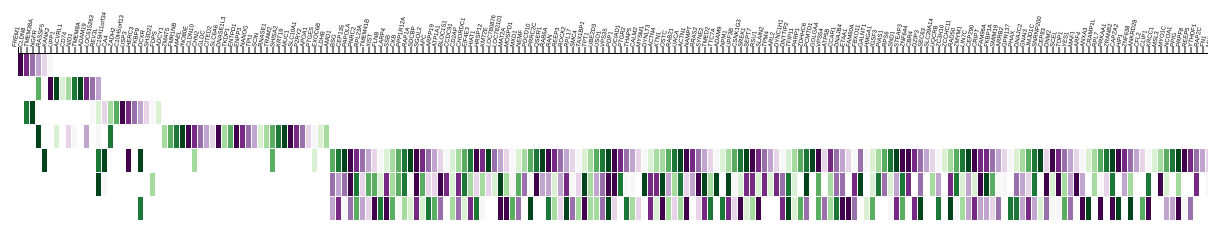
D3 v5 page, settled after 480 driven frames (8 s of simulated time); the page loaded 2 data file(s).


  var w = 3600;
  var h = 400;
  var margin = {top: 100, right: 10, bottom: 10, left: 10};
  var w_wo_margins = w - margin.left - margin.right;
  var h_wo_margins = h - margin.top - margin.bottom;

// cell related variables
  var cell_border = 1;
  var item_h = 24;
  var item_w = 6;
  var cell_h = item_h - cell_border;
  var cell_w = item_w - cell_border;

// load quantiles used to create the heatmap color scheme
var color_quants = [];
d3.csv("mt_fchange_quants.csv").then(function(data){
    data.map(function(d){color_quants.push(d.x)});
  });

// loading data for heatmap
  d3.csv("mt_heatdata.csv").then(function(data){
// create function to scale foldChanges to the heatmap color scheme
    var heatmap_colors =  d3.scaleOrdinal()
        .domain(color_quants)
        .range(d3.schemePRGn[color_quants.length]); // schemePRGn is a suggested map coloring re: ColorBrewer2.0 (and includes one of my favorite combos-purple/lime)
    // console.log(heatmap_colors(10));

    var data_heat = data.map(function(item){
      var newGene = {};
      newGene.conditions = item.DataSet;
      newGene.geneTitle = item.GeneSymbol;
      newGene.foldChange = item.FoldChange_allR;
      newGene.loc = item.Location;
      return newGene;
    });

//duplicate removal src: https://mikeheavers.com/tutorials/removing_duplicates_in_an_array_using_javascript/
    // var x_elements_all = [];
    // data_heat.map(function(item){ x_elements_all.push(item.geneTitle)});
    // var x_elements_red = x_elements_all.filter(function(elem, pos,arr) {
    //   return arr.indexOf(elem) == pos;
    // });
    //
    // var y_elements_all = [];
    // data_heat.map(function(item){ y_elements_all.push(item.conditions)});
    // var y_elements_red = y_elements_all.filter(function(elem, pos,arr) {
    //   return arr.indexOf(elem) == pos;
    // });
    //
    // var xScale = d3.scaleBand()
    //     .domain(x_elements_red)
    //     .range([0, x_elements_red.length * item_w]);
    //
    // var yScale = d3.scaleBand()
    //     .domain(y_elements_red)
    //     .range([0, y_elements_red.length * item_h]);
    // var xAxis = d3.axisTop(heatmap_obj.xScale)
    //     .tickValues(heatmap_obj.xvalues);
    //
    // var yAxis = d3.axisLeft(heatmap_obj.yScale)
    //     .tickValues(heatmap_obj.yvalues);

    var heatmapObject = createHeatmapParts(data_heat);

    var svg = d3.select("svg#svg_heat")
        .attr("width", w)
        .attr("height", h)
        .append("g")
        .attr("transform", "translate(" + margin.left + "," + margin.top + ")");
    var cells = svg.selectAll("rect")
        .data(data_heat)
        .enter().append("rect")
        .attr("width", cell_w)
        .attr("height", cell_h)
        .attr("y", function(d){ return heatmapObject.yScale(d.conditions); })
        .attr("x", function(d){ return heatmapObject.xScale(d.geneTitle); })
        .attr("fill", function(d){ return heatmap_colors(d.foldChange); });

        toggleX(true,heatmapObject);

  });

  function createHeatmapParts(dataForHeatmap){
    var heatmap_object = {};
    //duplicate removal src: https://mikeheavers.com/tutorials/removing_duplicates_in_an_array_using_javascript/
        var x_elements_all = [];
        dataForHeatmap.map(function(item){ x_elements_all.push(item.geneTitle)});
        heatmap_object.xvalues = x_elements_all.filter(function(elem, pos,arr) {
          return arr.indexOf(elem) == pos;
        });

        var y_elements_all = [];
        dataForHeatmap.map(function(item){ y_elements_all.push(item.conditions)});
        heatmap_object.yvalues = y_elements_all.filter(function(elem, pos,arr) {
          return arr.indexOf(elem) == pos;
        });

        heatmap_object.xScale = d3.scaleBand()
            .domain(heatmap_object.xvalues)
            .range([0, heatmap_object.xvalues.length * item_w]);

        heatmap_object.yScale = d3.scaleBand()
            .domain(heatmap_object.yvalues)
            .range([0, heatmap_object.yvalues.length * item_h]);

        heatmap_object.xAxis = d3.axisTop(heatmap_object.xScale)
                .tickValues(heatmap_object.xvalues);

        heatmap_object.yAxis = d3.axisLeft(heatmap_object.yScale)
                .tickValues(heatmap_object.yvalues);

        return heatmap_object;
  }

  function toggleX(turn_on=false,heatmap_object){
    if(turn_on){
      console.log("here")
      var svg = d3.select("svg#svg_heat")
      svg.append("g")
        .attr("transform", "translate(" + margin.left + "," + margin.top + ")")
        .attr("class", "smallAxis")
        .call(heatmap_object.xAxis)
        .selectAll("text")
          .style("text-anchor","start")
          .attr("dx", ".8em")
          .attr("dy", ".5em")
          .attr("transform", function (d) { return "rotate(-80)"; });
    }
    else{

    }
  };

  function toggleSmallHeat(data_set=""){
    if(data_set != ""){
      // if the data_set value contains a valid dataset name, want to
      // toggle on a smaller heatmap just for that dataset
      // gene symbol (x values) versus location (y values)
    }
    else{
      // if the data_set value is "" then want the small heatmap cleared
    }
  }



### data: mt_heatdata.csv
, DataSet, n, GeneSymbol, GeneID, GeneName, Chr, FoldChange, Regulation, FDR, Location, Type, Depleted, SCNT, miNT, TSA, FoldChange_allR
1, Srirattana2017_TS3, 6, FREM1, NM_001192995.1, FRAS1 related extracellular matrix 1, 8, 15.64, Up, 0.00285, Undetermined, other, 1, 1, 0, 1, 15.64
2, Srirattana2017_TS3, 6, CLDN8, NM_001098096.1, Claudin 8, 1, 14.86, Up, 0.004227, Undetermined, other, 1, 1, 0, 1, 14.86
3, Srirattana2017_TS3, 6, TMEM38A, NM_001083463.1, Transmembrane protein 38A, 7, 8.306, Up, 0.01477, Undetermined, ion channel, 1, 1, 0, 1, 8.306
4, Srirattana2017_TS3, 6, NGFR, NM_001102478.2, Nerve growth factor receptor, 19, 24.1, Down, 0.01477, Undetermined, transmembrane receptor, 1, 1, 0, 1, -24.1
5, Srirattana2017_TS3, 6, RASSF5, NM_001113760.2, Ras association (RalGDS/AF-6) domain fam…, 16, 7.589, Down, 0.006666, Undetermined, other, 1, 1, 0, 1, -7.589
6, Srirattana2017_TS3, 6, KANK2, NM_001076531.1, KN motif and ankyrin repeat domains 2, 7, 4.769, Down, 0.01477, Undetermined, transcription regulator, 1, 1, 0, 1, -4.769
7, Srirattana2017_TS4, 10, UPP1, NM_001098976.2, Uridine phosphorylase 1, 4, 266, Up, 0.04753, Undetermined, enzyme, 0, 1, 0, 0, 266
8, Srirattana2017_TS4, 10, ACVRL1, NM_001083479.1, Activin A receptor type IL, 5, 184.9, Up, 0.04753, Undetermined, transmembrane receptor, 0, 1, 0, 0, 184.9
9, Srirattana2017_TS4, 10, CD74, NM_001034735.1, CD74 molecule, major histocompatibility …, 7, 28.99, Up, 3.112e-06, Undetermined, transmembrane receptor, 0, 1, 0, 0, 28.99
10, Srirattana2017_TS4, 10, NGFR, NM_001102478.2, Nerve growth factor receptor, 19, 28.33, Up, 0.007768, Undetermined, transmembrane receptor, 0, 1, 0, 0, 28.33
11, Srirattana2017_TS4, 10, NID1, NM_001101155.1, Nidogen 1, 28, 7.909, Up, 0.00449, Undetermined, other, 0, 1, 0, 0, 7.909
12, Srirattana2017_TS4, 10, TMEM8A, NM_001098907.1, Transmembrane protein 8A, 25, 4.364, Up, 0.03432, Undetermined, other, 0, 1, 0, 0, 4.364
13, Srirattana2017_TS4, 10, KANK2, NM_001076531.1, KN motif and ankyrin repeat domains 2, 7, 4.302, Up, 0.03997, Undetermined, transcription regulator, 0, 1, 0, 0, 4.302
14, Srirattana2017_TS4, 10, ADAM19, NM_001075475.2, ADAM metallopeptidase domain 19, 7, 3.207, Up, 0.002793, Undetermined, peptidase, 0, 1, 0, 0, 3.207
15, Srirattana2017_TS4, 10, LOC615263, NM_001103298.1, Uncharacterized LOC615263, 2, 2.99, Down, 0.03889, Undetermined, NA, 0, 1, 0, 0, -2.99
16, Srirattana2017_TS4, 10, REV3L, NM_001206172.1, REV3-like, polymerase (DNA directed), ze…, 9, 2.22, Down, 0.02284, Undetermined, enzyme, 0, 1, 0, 0, -2.22
17, Srirattana2017_TS5, 14, C15H11orf34, NM_001113538.1, Chromosome 15 open reading frame, human …, 15, 7.816, Up, 0.02977, Undetermined, NA, 1, 1, 0, 0, 7.816
18, Srirattana2017_TS5, 14, LOC615263, NM_001103298.1, Uncharacterized LOC615263, 2, 3.889, Up, 0.001795, Undetermined, NA, 1, 1, 0, 0, 3.889
19, Srirattana2017_TS5, 14, REV3L, NM_001206172.1, REV3-like, polymerase (DNA directed), ze…, 9, 2.522, Up, 0.001795, Undetermined, enzyme, 1, 1, 0, 0, 2.522
20, Srirattana2017_TS5, 14, CA4, NM_173897.1, Carbonic anhydrase IV, 19, 329.1, Down, 0.003984, Undetermined, enzyme, 1, 1, 0, 0, -329.1
21, Srirattana2017_TS5, 14, ZADH2, NM_001075964.1, Zinc binding alcohol dehydrogenase domai…, 24, 78.21, Down, 0.01113, Undetermined, enzyme, 1, 1, 0, 0, -78.21
22, Srirattana2017_TS5, 14, CLDN8, NM_001098096.1, Claudin 8, 1, 12.79, Down, 0.003984, Undetermined, other, 1, 1, 0, 0, -12.79
23, Srirattana2017_TS5, 14, TMEM38A, NM_001083463.1, Transmembrane protein 38A, 7, 7.741, Down, 0.01113, Undetermined, ion channel, 1, 1, 0, 0, -7.741
24, Srirattana2017_TS5, 14, C10H5orf13, NM_001105045.1, Chromosome 10 open reading frame, human …, 10, 5.096, Down, 0.009116, Undetermined, NA, 1, 1, 0, 0, -5.096
25, Srirattana2017_TS5, 14, USP3, NM_001102123.1, Ubiquitin specific peptidase 3, 10, 3.986, Down, 0.003984, Undetermined, other, 1, 1, 0, 0, -3.986
26, Srirattana2017_TS5, 14, HERC3, NM_001083663.1, HECT and RLD domain containing E3 ubiqui…, 6, 3.596, Down, 0.003984, Undetermined, enzyme, 1, 1, 0, 0, -3.596
27, Srirattana2017_TS5, 14, FKBP9, NM_001046372.2, FK506 binding protein 9, 4, 3.083, Down, 0.002817, Undetermined, enzyme, 1, 1, 0, 0, -3.083
28, Srirattana2017_TS5, 14, DCXR, NM_001075891.1, Dicarbonyl/L-xylulose reductase, 19, 2.751, Down, 0.00963, Undetermined, enzyme, 1, 1, 0, 0, -2.751
29, Srirattana2017_TS5, 14, SH3D21, NM_001162534.1, SH3 domain containing 21, 3, 2.421, Down, 0.002817, Undetermined, other, 1, 1, 0, 0, -2.421
30, Srirattana2017_TS5, 14, FDPS, NM_177497.2, Farnesyl diphosphate synthase, 3, 2.361, Down, 0.01113, Undetermined, enzyme, 1, 1, 0, 0, -2.361
31, Srirattana2017_TS6, 35, ADCY1, NM_174229.2, Adenylate cyclase type 1, 4, 263.8, Up, 0.01209, Undetermined, enzyme, 0, 1, 0, 1, 263.8
32, Srirattana2017_TS6, 35, ZMAT5, NM_001038210.2, Zinc finger, matrin-type 5, 17, 62.57, Up, 0.04651, Undetermined, other, 0, 1, 0, 1, 62.57
33, Srirattana2017_TS6, 35, FMR1NB, NM_001102262.2, Fragile X mental retardation 1 neighbor, X, 13.87, Up, 0.01314, Undetermined, other, 0, 1, 0, 1, 13.87
34, Srirattana2017_TS6, 35, MAEL, NM_001038193.2, Maelstrom spermatogenic transposon silen…, 3, 5.66, Up, 0.04988, Undetermined, other, 0, 1, 0, 1, 5.66
35, Srirattana2017_TS6, 35, INO80E, NM_001046544.1, INO80 complex subunit E, 25, 5.54, Up, 0.01078, Undetermined, other, 0, 1, 0, 1, 5.54
36, Srirattana2017_TS6, 35, CLDN10, NM_001014857.1, Claudin 10, 12, 5.105, Up, 0.04988, Undetermined, other, 0, 1, 0, 1, 5.105
37, Srirattana2017_TS6, 35, CHN2, NM_001045963.2, Chimerin 2, 4, 4.725, Up, 0.04907, Undetermined, other, 0, 1, 0, 1, 4.725
38, Srirattana2017_TS6, 35, GLDC, NM_001192951.1, Glycine dehydrogenase (decarboxylating), 8, 3.694, Up, 0.03102, Undetermined, enzyme, 0, 1, 0, 1, 3.694
39, Srirattana2017_TS6, 35, CITED2, NM_001075819.1, Cbp/p300-interacting transactivator, wit…, 9, 2.116, Up, 0.04988, Undetermined, transcription regulator, 0, 1, 0, 1, 2.116
40, Srirattana2017_TS6, 35, REV3L, NM_001206172.1, REV3-like, polymerase (DNA directed), ze…, 9, 2.075, Up, 0.02714, Undetermined, enzyme, 0, 1, 0, 1, 2.075
… [head cut at 6 KiB]
### data: mt_fchange_quants.csv
, x
0%, -934.7
10%, -5.587
20%, -4.196
30%, -3.527
40%, -3.048
50%, -2.547
60%, 3.025
70%, 6.512
80%, 19.88
90%, 34.04
100%, 266